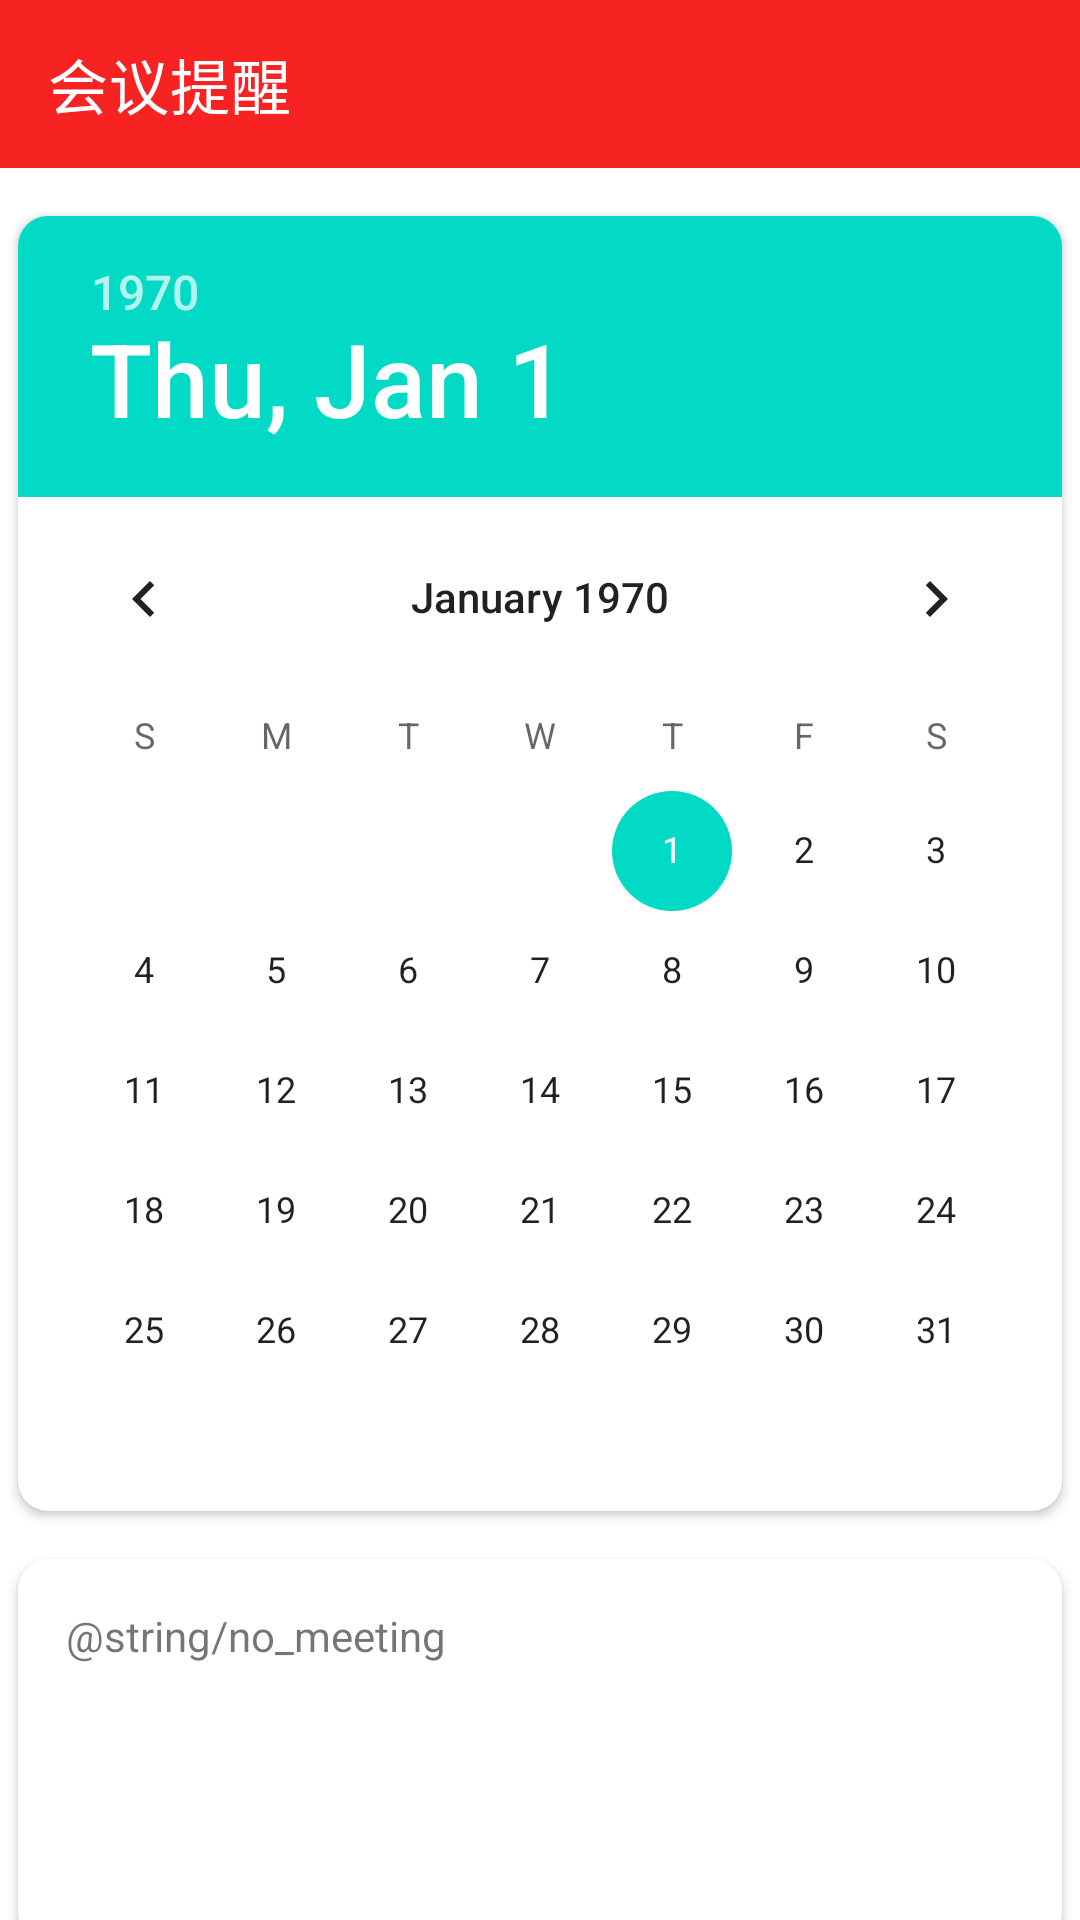

Here is an Android app screen rendered from its layout file. Give the layout XML and the strings, colors and styles it references.
<!-- AndroidManifest.xml: application theme AppTheme -->
<!-- res/layout/activity_meeting_reminder.xml -->
<?xml version="1.0" encoding="utf-8"?>
<androidx.core.widget.NestedScrollView xmlns:app="http://schemas.android.com/apk/res-auto"
    xmlns:tools="http://schemas.android.com/tools"
    android:layout_width="match_parent"
    android:layout_height="match_parent"
    xmlns:android="http://schemas.android.com/apk/res/android">

    <androidx.constraintlayout.widget.ConstraintLayout
        android:layout_width="match_parent"
        android:layout_height="match_parent"
        tools:context=".ui.MeetingReminderActivity">

        <androidx.appcompat.widget.Toolbar
            android:id="@+id/toolbar3"
            android:layout_width="0dp"
            android:layout_height="?actionBarSize"
            android:background="@color/colorPrimary"
            app:layout_constraintEnd_toEndOf="parent"
            app:layout_constraintStart_toStartOf="parent"
            app:layout_constraintTop_toTopOf="parent"
            app:title="会议提醒"
            app:titleTextColor="@color/white" />

        <androidx.cardview.widget.CardView
            android:id="@+id/cardView3"
            android:layout_width="wrap_content"
            android:layout_height="wrap_content"
            android:layout_marginTop="16dp"
            app:cardCornerRadius="10dp"
            app:layout_constraintEnd_toEndOf="parent"
            app:layout_constraintStart_toStartOf="parent"
            app:layout_constraintTop_toBottomOf="@+id/toolbar3">

            <DatePicker
                android:id="@+id/date_picker_actions"
                android:layout_width="wrap_content"
                android:layout_height="wrap_content"
                app:layout_constraintEnd_toEndOf="parent"
                app:layout_constraintStart_toStartOf="parent"
                app:layout_constraintTop_toTopOf="parent" />

        </androidx.cardview.widget.CardView>

        <androidx.cardview.widget.CardView

            android:id="@+id/cardView"
            android:layout_width="0dp"
            android:layout_height="128dp"
            android:layout_marginTop="16dp"
            android:elevation="0dp"
            app:cardCornerRadius="10dp"
            app:layout_constraintEnd_toEndOf="@+id/cardView3"
            app:layout_constraintStart_toStartOf="@+id/cardView3"
            app:layout_constraintTop_toBottomOf="@+id/cardView3">

            <TextView
                android:id="@+id/meetingTime"
                android:layout_width="wrap_content"
                android:layout_height="wrap_content"
                android:layout_margin="16dp"
                android:text="@string/no_meeting"
                app:layout_constraintStart_toStartOf="@+id/date_picker_actions"
                app:layout_constraintTop_toBottomOf="@+id/date_picker_actions" />

        </androidx.cardview.widget.CardView>

        <TextView
            android:id="@+id/addMeeting"
            android:layout_width="0dp"
            android:layout_height="wrap_content"
            android:layout_marginTop="16dp"
            android:layout_marginBottom="24dp"
            android:background="@drawable/bg_background_commit"
            android:gravity="center"
            android:padding="8dp"
            android:text="@string/add_meeting"
            android:textColor="@color/white"
            android:textSize="24sp"
            android:textStyle="bold"
            app:layout_constraintBottom_toBottomOf="parent"
            app:layout_constraintEnd_toEndOf="@+id/cardView"
            app:layout_constraintStart_toStartOf="@+id/cardView"
            app:layout_constraintTop_toBottomOf="@+id/cardView" />


    </androidx.constraintlayout.widget.ConstraintLayout>

</androidx.core.widget.NestedScrollView>
<!-- resources referenced by this layout -->
<resources>
  <color name="colorPrimary">#f72323</color>
  <color name="white">#ffffff</color>
  <!-- drawable bg_background_commit (drawable) -->
  <?xml version="1.0" encoding="utf-8"?>
  <shape xmlns:android="http://schemas.android.com/apk/res/android">
      <corners android:radius="12dp"/>
      <solid android:color="@color/colorPrimary"/>
      <stroke
          android:width="0dp"/>
  </shape>
</resources>
